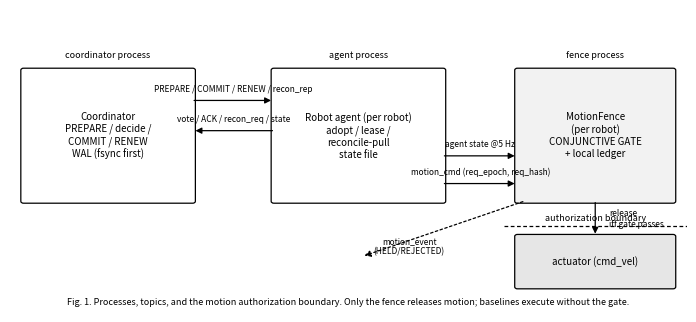

Recreate this plot in Python. (Note: this script raises an exception after producing the figure.)
"""Fig1: EFRS architecture + authorization boundary (vector source).
Semantics from efrs-t13a/efrs_ros2/{coordinator,robot_agent,motion_fence}.py
and msgspec.py TOPICS. No decorative content.
"""
import matplotlib
matplotlib.use("PDF")
import matplotlib.pyplot as plt
from matplotlib.patches import FancyBboxPatch, FancyArrowPatch

plt.rcParams.update({"font.size": 7, "font.family": "sans-serif"})
fig, ax = plt.subplots(figsize=(7.0, 3.1))
ax.set_xlim(0, 10)
ax.set_ylim(0, 6)
ax.axis("off")


def box(x, y, w, h, text, fc="white", ec="black", fs=7, style=None):
    b = FancyBboxPatch((x, y), w, h, boxstyle="round,pad=0.04",
                       fc=fc, ec=ec, lw=0.9)
    ax.add_patch(b)
    ax.text(x + w / 2, y + h / 2, text, ha="center", va="center",
            fontsize=fs, linespacing=1.25)
    return b


def arrow(x1, y1, x2, y2, label=None, ls="-", lw=0.9):
    a = FancyArrowPatch((x1, y1), (x2, y2), arrowstyle="-|>",
                        mutation_scale=9, lw=lw, linestyle=ls,
                        color="black", shrinkA=1, shrinkB=2)
    ax.add_patch(a)
    if label:
        ax.text((x1 + x2) / 2, (y1 + y2) / 2 + 0.14, label, ha="center",
                va="bottom", fontsize=6)


# Coordinator (left)
box(0.2, 2.2, 2.5, 2.6,
    "Coordinator\nPREPARE / decide /\nCOMMIT / RENEW\nWAL (fsync first)", fs=7)
ax.text(1.45, 5.05, "coordinator process", ha="center", fontsize=6.5,
        style="italic")
# Robot agent (middle)
box(3.9, 2.2, 2.5, 2.6,
    "Robot agent (per robot)\nadopt / lease /\nreconcile-pull\nstate file", fs=7)
ax.text(5.15, 5.05, "agent process", ha="center", fontsize=6.5,
        style="italic")
# MotionFence (right)
box(7.5, 2.2, 2.3, 2.6,
    "MotionFence\n(per robot)\nCONJUNCTIVE GATE\n+ local ledger", fs=7,
    fc="#f2f2f2")
ax.text(8.65, 5.05, "fence process", ha="center", fontsize=6.5,
        style="italic")
# Actuator sink
box(7.5, 0.5, 2.3, 1.0, "actuator (cmd_vel)", fs=7, fc="#e6e6e6")

# Authorization boundary (dashed red line between fence and actuator)
ax.plot([7.3, 10.0], [1.7, 1.7], color="black", lw=0.9, ls=(0, (3, 2)))
ax.text(8.65, 1.82, "authorization boundary", ha="center", fontsize=6.5)

# Message arrows coordinator<->agent
arrow(2.7, 4.2, 3.9, 4.2, "PREPARE / COMMIT / RENEW / recon_rep")
arrow(3.9, 3.6, 2.7, 3.6, "vote / ACK / recon_req / state")
# agent -> fence (state)
arrow(6.4, 3.1, 7.5, 3.1, "agent state @5 Hz")
# motion commands into fence
arrow(6.4, 2.55, 7.5, 2.55, "motion_cmd (req_epoch, req_hash)")
# fence -> actuator
arrow(8.65, 2.2, 8.65, 1.5, None)
ax.text(8.85, 1.85, "release\niff gate passes", fontsize=6,
        va="center")
# fence events downward-left (log)
arrow(7.6, 2.2, 5.2, 1.1, None, ls=(0, (2, 2)))
ax.text(5.9, 1.15, "motion_event\n(HELD/REJECTED)", fontsize=6,
        ha="center")

ax.text(5.0, 0.15,
        "Fig. 1. Processes, topics, and the motion authorization boundary. "
        "Only the fence releases motion; baselines execute without the gate.",
        ha="center", fontsize=6.5, style="italic")
fig.tight_layout(pad=0.4)
fig.savefig("/Users/yulecai/Desktop/RuleSync-Fleet/efrs-paper/figures/fig1_architecture.pdf")
fig.savefig("/Users/yulecai/Desktop/RuleSync-Fleet/efrs-paper/figures/fig1_architecture.svg")
print("fig1 ok")
